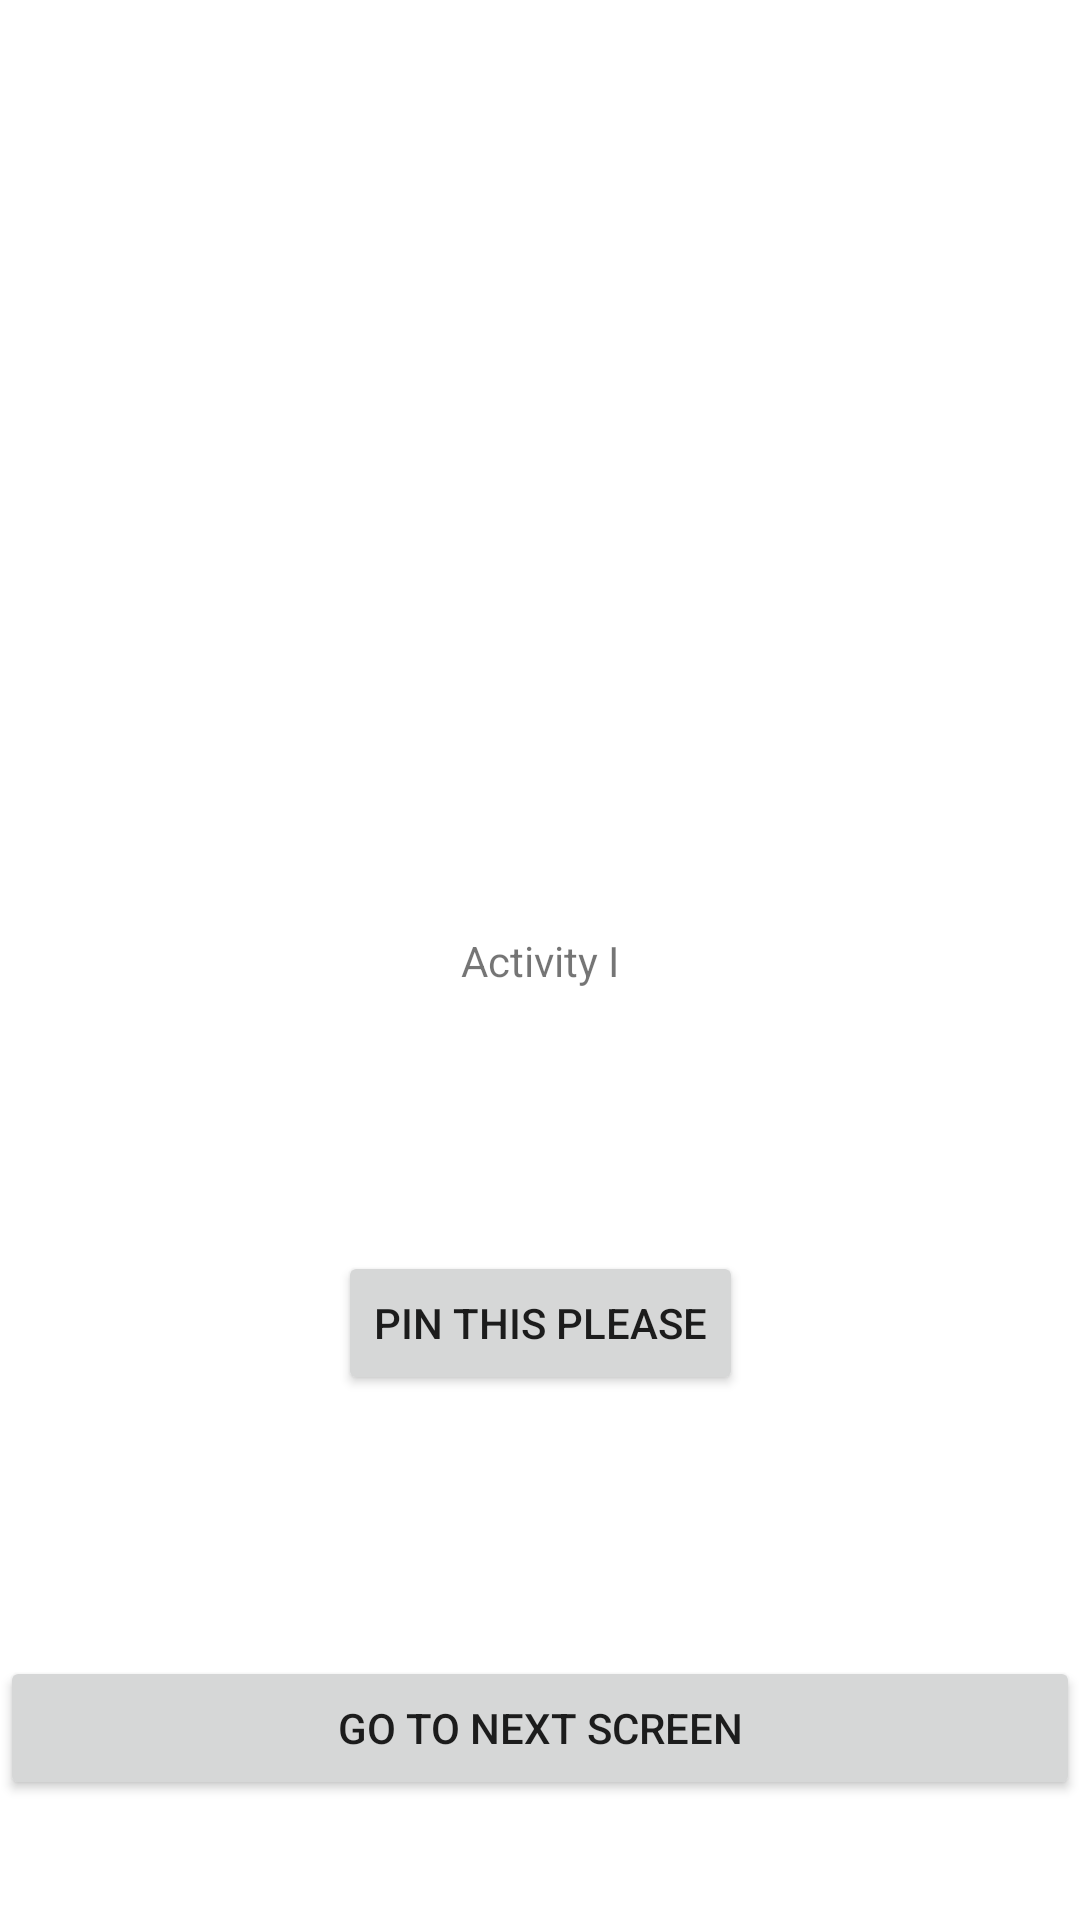

The Android layout XML behind this screen, and the referenced resources:
<!-- AndroidManifest.xml: application theme Theme.ShortcutsSample -->
<!-- res/layout/activity_main.xml -->
<?xml version="1.0" encoding="utf-8"?>
<layout xmlns:tools="http://schemas.android.com/tools"
    xmlns:android="http://schemas.android.com/apk/res/android"
    xmlns:app="http://schemas.android.com/apk/res-auto">

    <androidx.constraintlayout.widget.ConstraintLayout
        android:id="@+id/firstContainer"
        android:layout_width="match_parent"
        android:layout_height="match_parent"
        tools:context=".MainActivity">

        <TextView
            android:id="@+id/textView1"
            android:layout_width="wrap_content"
            android:layout_height="wrap_content"
            android:text="Activity I"
            app:layout_constraintBottom_toBottomOf="parent"
            app:layout_constraintLeft_toLeftOf="parent"
            app:layout_constraintRight_toRightOf="parent"
            app:layout_constraintTop_toTopOf="parent" />

        <Button
            android:id="@+id/pinButton"
            android:layout_width="wrap_content"
            android:layout_height="wrap_content"
            android:text="Pin this please"
            app:layout_constraintBottom_toTopOf="@+id/button1"
            app:layout_constraintEnd_toEndOf="parent"
            app:layout_constraintStart_toStartOf="parent"
            app:layout_constraintTop_toBottomOf="@+id/textView1" />

        <Button
            android:id="@+id/button1"
            android:layout_width="match_parent"
            android:layout_height="wrap_content"
            android:layout_marginBottom="40dp"
            android:text="Go to next screen"
            app:layout_constraintBottom_toBottomOf="parent"
            app:layout_constraintEnd_toEndOf="parent"
            app:layout_constraintStart_toStartOf="parent" />

    </androidx.constraintlayout.widget.ConstraintLayout>

</layout>
<!-- resources referenced by this layout -->
<resources>
  <style name="Theme.ShortcutsSample" parent="Theme.MaterialComponents.DayNight.DarkActionBar">
          
          <item name="colorPrimary">@color/purple_500</item>
          <item name="colorPrimaryVariant">@color/purple_700</item>
          <item name="colorOnPrimary">@color/white</item>
          
          <item name="colorSecondary">@color/teal_200</item>
          <item name="colorSecondaryVariant">@color/teal_700</item>
          <item name="colorOnSecondary">@color/black</item>
          
          <item name="android:statusBarColor" tools:targetApi="l">?attr/colorPrimaryVariant</item>
          
      </style>
  <!-- not gathered from this repository: default colours our renderer supplied (Android Studio template values) -->
  <color name="purple_500">#FF6200EE</color>
  <color name="purple_700">#FF3700B3</color>
  <color name="teal_200">#FF03DAC5</color>
  <color name="teal_700">#FF018786</color>
  <color name="black">#FF000000</color>
  <color name="white">#FFFFFFFF</color>
</resources>
